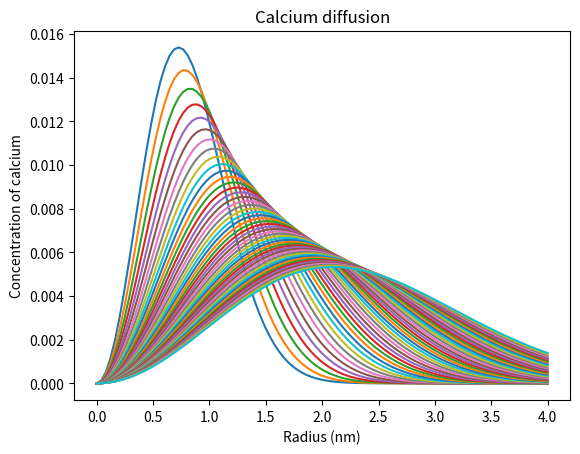

Write the Python code that produced this figure.
import numpy as np
import matplotlib.pyplot as plt


def diffusion_3d(r, t, diff_const, impulse=1, t0=0, r0=0):
    """
    Gaussian diffusive kernel for 3d diffusion in an infinite half space, where
     reflection occurs.
     r: radius values of interest
     t: time values of interest
     diff_const: calcium diffusion constant
     impulse:   impulse injection at t0
     t0: time of impulse (relative time)
     r0: location of impulse (relative location)
    """

    reflection_factor = 2  # accounts for reflection on z-axis
    diff_3d = 3 / 2  # accounts for this being 3d diffusion

    input = reflection_factor * impulse
    norm_term = (4 * np.pi * diff_const * (t - t0)) ** (diff_3d)
    exp_term = -((r - r0) ** 2) / (4 * diff_const * (t - t0))

    return (input / norm_term) * np.exp(exp_term)
    # return a * np.exp((-(x - b) ** 2) / c)


r, r_step = np.linspace(0, 4, 100, retstep=True)  # um
# print(r_step)
t_range = np.linspace(0.6, 5)  # ms
# print(t_range)
d_cm2_s = 2.2e-6  # cm^2/s
d_um2_ms = d_cm2_s * ((10**6) ** 2) / 1000 / (100**2)  # um^2/ms
r0 = 0.21  # um
t0 = 0  # ms
ca = 1  # number of ca


for t in t_range:
    # amount_of_ca = (2/3)*np.pi*(r_step**3)*diffusion_3d(r, t, d_um2_ms, ca, t0, t0)
    amount_of_ca = (
        (2 / 3) * np.pi * (r**2) * r_step * diffusion_3d(r, t, d_um2_ms, ca, t0, t0)
    )
    # plt.plot(r, diffusion_3d(r, t, d_um2_ms, ca, t0, t0))
    plt.plot(r, amount_of_ca)

plt.title("Calcium diffusion")
plt.xlabel("Radius (nm)")
plt.ylabel("Concentration of calcium")
# plt.legend()
plt.show()
